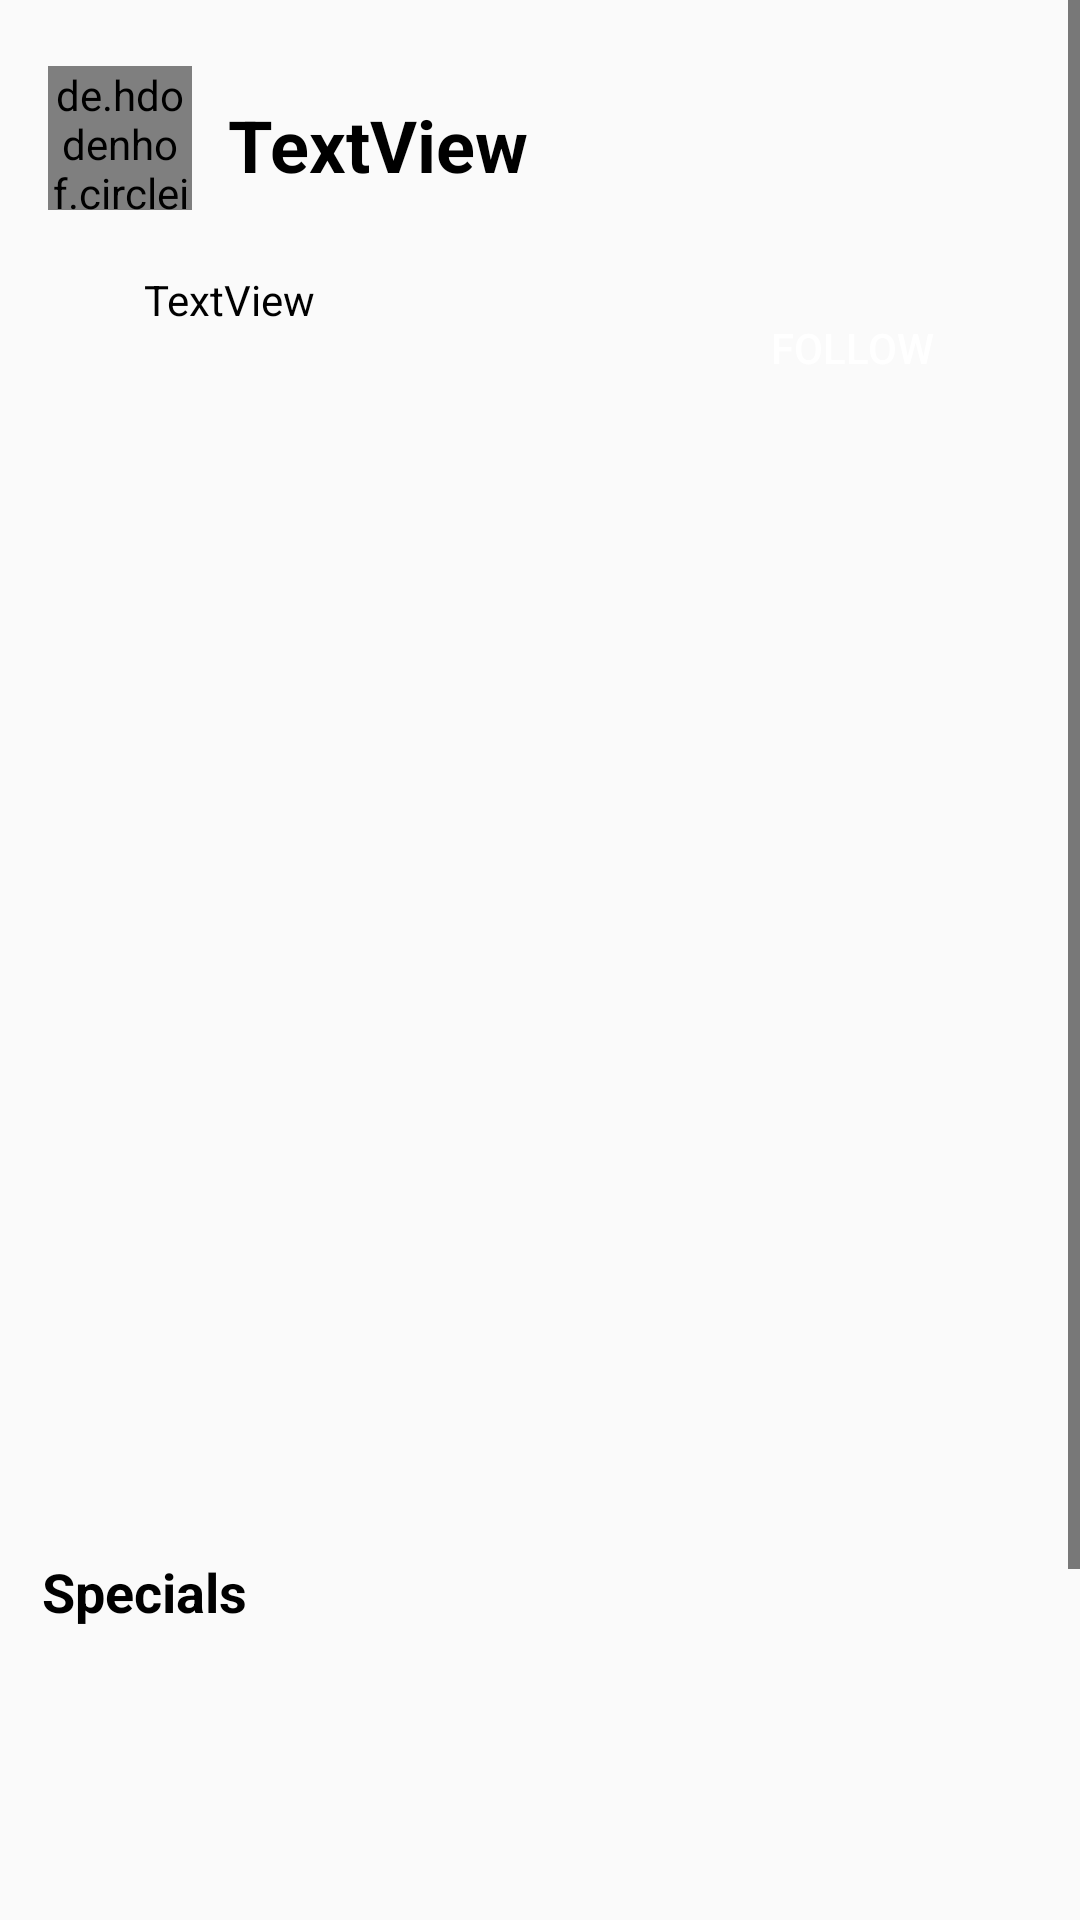

Here is an Android app screen rendered from its layout file. Give the layout XML and the strings, colors and styles it references.
<!-- AndroidManifest.xml: application theme AppTheme -->
<!-- res/layout/activity_view_business_profile.xml -->
<?xml version="1.0" encoding="utf-8"?>
<ScrollView
    xmlns:android="http://schemas.android.com/apk/res/android"
    xmlns:app="http://schemas.android.com/apk/res-auto"
    xmlns:tools="http://schemas.android.com/tools"
    android:layout_width="match_parent"
    android:layout_height="match_parent"
    tools:context=".BusinessHomePage">

    <androidx.constraintlayout.widget.ConstraintLayout
        android:layout_width="match_parent"
        android:layout_height="match_parent"
        tools:context=".BusinessHomePage">

        <TextView
            android:id="@+id/RBusinessHeading"
            android:layout_width="wrap_content"
            android:layout_height="wrap_content"
            android:layout_marginStart="12dp"
            android:layout_marginTop="32dp"
            android:text="TextView"
            android:textColor="@color/black"
            android:textSize="24sp"
            android:textStyle="bold"
            app:layout_constraintStart_toEndOf="@+id/imgBusDisplayPic"
            app:layout_constraintTop_toTopOf="parent" />

        <TextView
            android:id="@+id/textView10"
            android:layout_width="wrap_content"
            android:layout_height="wrap_content"
            android:layout_marginStart="14dp"
            android:layout_marginTop="48dp"
            android:text="Specials"
            android:textColor="@color/black"
            android:textSize="18sp"
            android:textStyle="bold"
            app:layout_constraintStart_toStartOf="parent"
            app:layout_constraintTop_toBottomOf="@+id/rvImages" />

        <androidx.recyclerview.widget.RecyclerView
            android:id="@+id/rvImages"
            android:layout_width="405dp"
            android:layout_height="305dp"
            android:layout_marginTop="24dp"
            app:layout_constraintEnd_toEndOf="parent"
            app:layout_constraintStart_toStartOf="parent"
            app:layout_constraintTop_toBottomOf="@+id/ReventsLocation" />

        <TextView
            android:id="@+id/textView11"
            android:layout_width="wrap_content"
            android:layout_height="wrap_content"
            android:layout_marginStart="14dp"
            android:layout_marginTop="24dp"
            android:text="Events"
            android:textColor="@color/black"
            android:textSize="18sp"
            android:textStyle="bold"
            app:layout_constraintStart_toStartOf="parent"
            app:layout_constraintTop_toBottomOf="@+id/rvSpecials" />

        <androidx.recyclerview.widget.RecyclerView
            android:id="@+id/rvSpecials"
            android:layout_width="0dp"
            android:layout_height="160dp"
            android:layout_marginTop="16dp"
            app:layout_constraintEnd_toEndOf="parent"
            app:layout_constraintStart_toStartOf="parent"
            app:layout_constraintTop_toBottomOf="@+id/textView10" />

        <androidx.recyclerview.widget.RecyclerView
            android:id="@+id/rcEvents"
            android:layout_width="wrap_content"
            android:layout_height="wrap_content"
            android:layout_marginStart="16dp"
            android:layout_marginTop="16dp"
            android:layout_marginEnd="16dp"
            app:layout_constraintEnd_toEndOf="parent"
            app:layout_constraintStart_toStartOf="parent"
            app:layout_constraintTop_toBottomOf="@+id/textView11" />

        <de.hdodenhof.circleimageview.CircleImageView
            android:id="@+id/imgBusDisplayPic"
            android:layout_width="48dp"
            android:layout_height="48dp"
            android:layout_marginStart="16dp"
            android:layout_marginTop="22dp"
            app:civ_border_color="#FFFFFF"
            app:civ_border_width="2dp"
            app:layout_constraintStart_toStartOf="parent"
            app:layout_constraintTop_toTopOf="parent"
            app:srcCompat="@drawable/card_border" />

        <TextView
            android:id="@+id/ReventsLocation"
            android:layout_width="159dp"
            android:layout_height="51dp"
            android:layout_marginStart="8dp"
            android:layout_marginTop="26dp"
            android:text="TextView"
            android:textColor="@color/black"
            app:layout_constraintStart_toEndOf="@+id/imageView7"
            app:layout_constraintTop_toBottomOf="@+id/RBusinessHeading" />

        <ImageView
            android:id="@+id/imageView7"
            android:layout_width="40dp"
            android:layout_height="35dp"
            android:layout_marginTop="28dp"
            app:layout_constraintStart_toStartOf="parent"
            app:layout_constraintTop_toBottomOf="@+id/RBusinessHeading"
            app:srcCompat="@drawable/location" />

        <Button
            android:id="@+id/btnFollow"
            android:layout_width="wrap_content"
            android:layout_height="wrap_content"
            android:layout_marginTop="92dp"
            android:layout_marginEnd="32dp"
            android:background="@drawable/rounded_button"
            android:onClick="onFollowClicked"
            android:text="Follow"
            android:textColor="@color/white"
            app:layout_constraintEnd_toEndOf="parent"
            app:layout_constraintTop_toTopOf="parent" />

    </androidx.constraintlayout.widget.ConstraintLayout>
</ScrollView>
<!-- resources referenced by this layout -->
<resources>
  <!-- drawable card_border (drawable) -->
  <?xml version="1.0" encoding="utf-8"?>
  <layer-list xmlns:android="http://schemas.android.com/apk/res/android">
      <item >
          <shape
              android:shape="rectangle">
              <solid android:color="@color/white"/>
              <corners android:radius="10dp"/>
          </shape>
      </item>
  
      <item >
          <shape
              android:shape="rectangle">
              <stroke android:color="@color/black" android:width="1dp"/>
              <corners android:radius="10dp"/>
          </shape>
      </item>
  </layer-list>
  <style name="AppTheme" parent="Theme.AppCompat.DayNight.DarkActionBar">
          
          <item name="colorPrimary">@color/black</item>
          <item name="colorPrimaryDark">@color/black</item>
          <item name="colorAccent">@color/black</item>
          <item name="windowActionBar">false</item>
          <item name="windowNoTitle">true</item>
  
  
          
          <item name="android:textColorPrimary">@color/white</item>
          <item name="android:textColorSecondary">@android:color/black</item>
  
          
      </style>
  <!-- not gathered from this repository: default colours our renderer supplied (Android Studio template values) -->
  <color name="black">#FF000000</color>
  <color name="white">#FFFFFFFF</color>
</resources>
